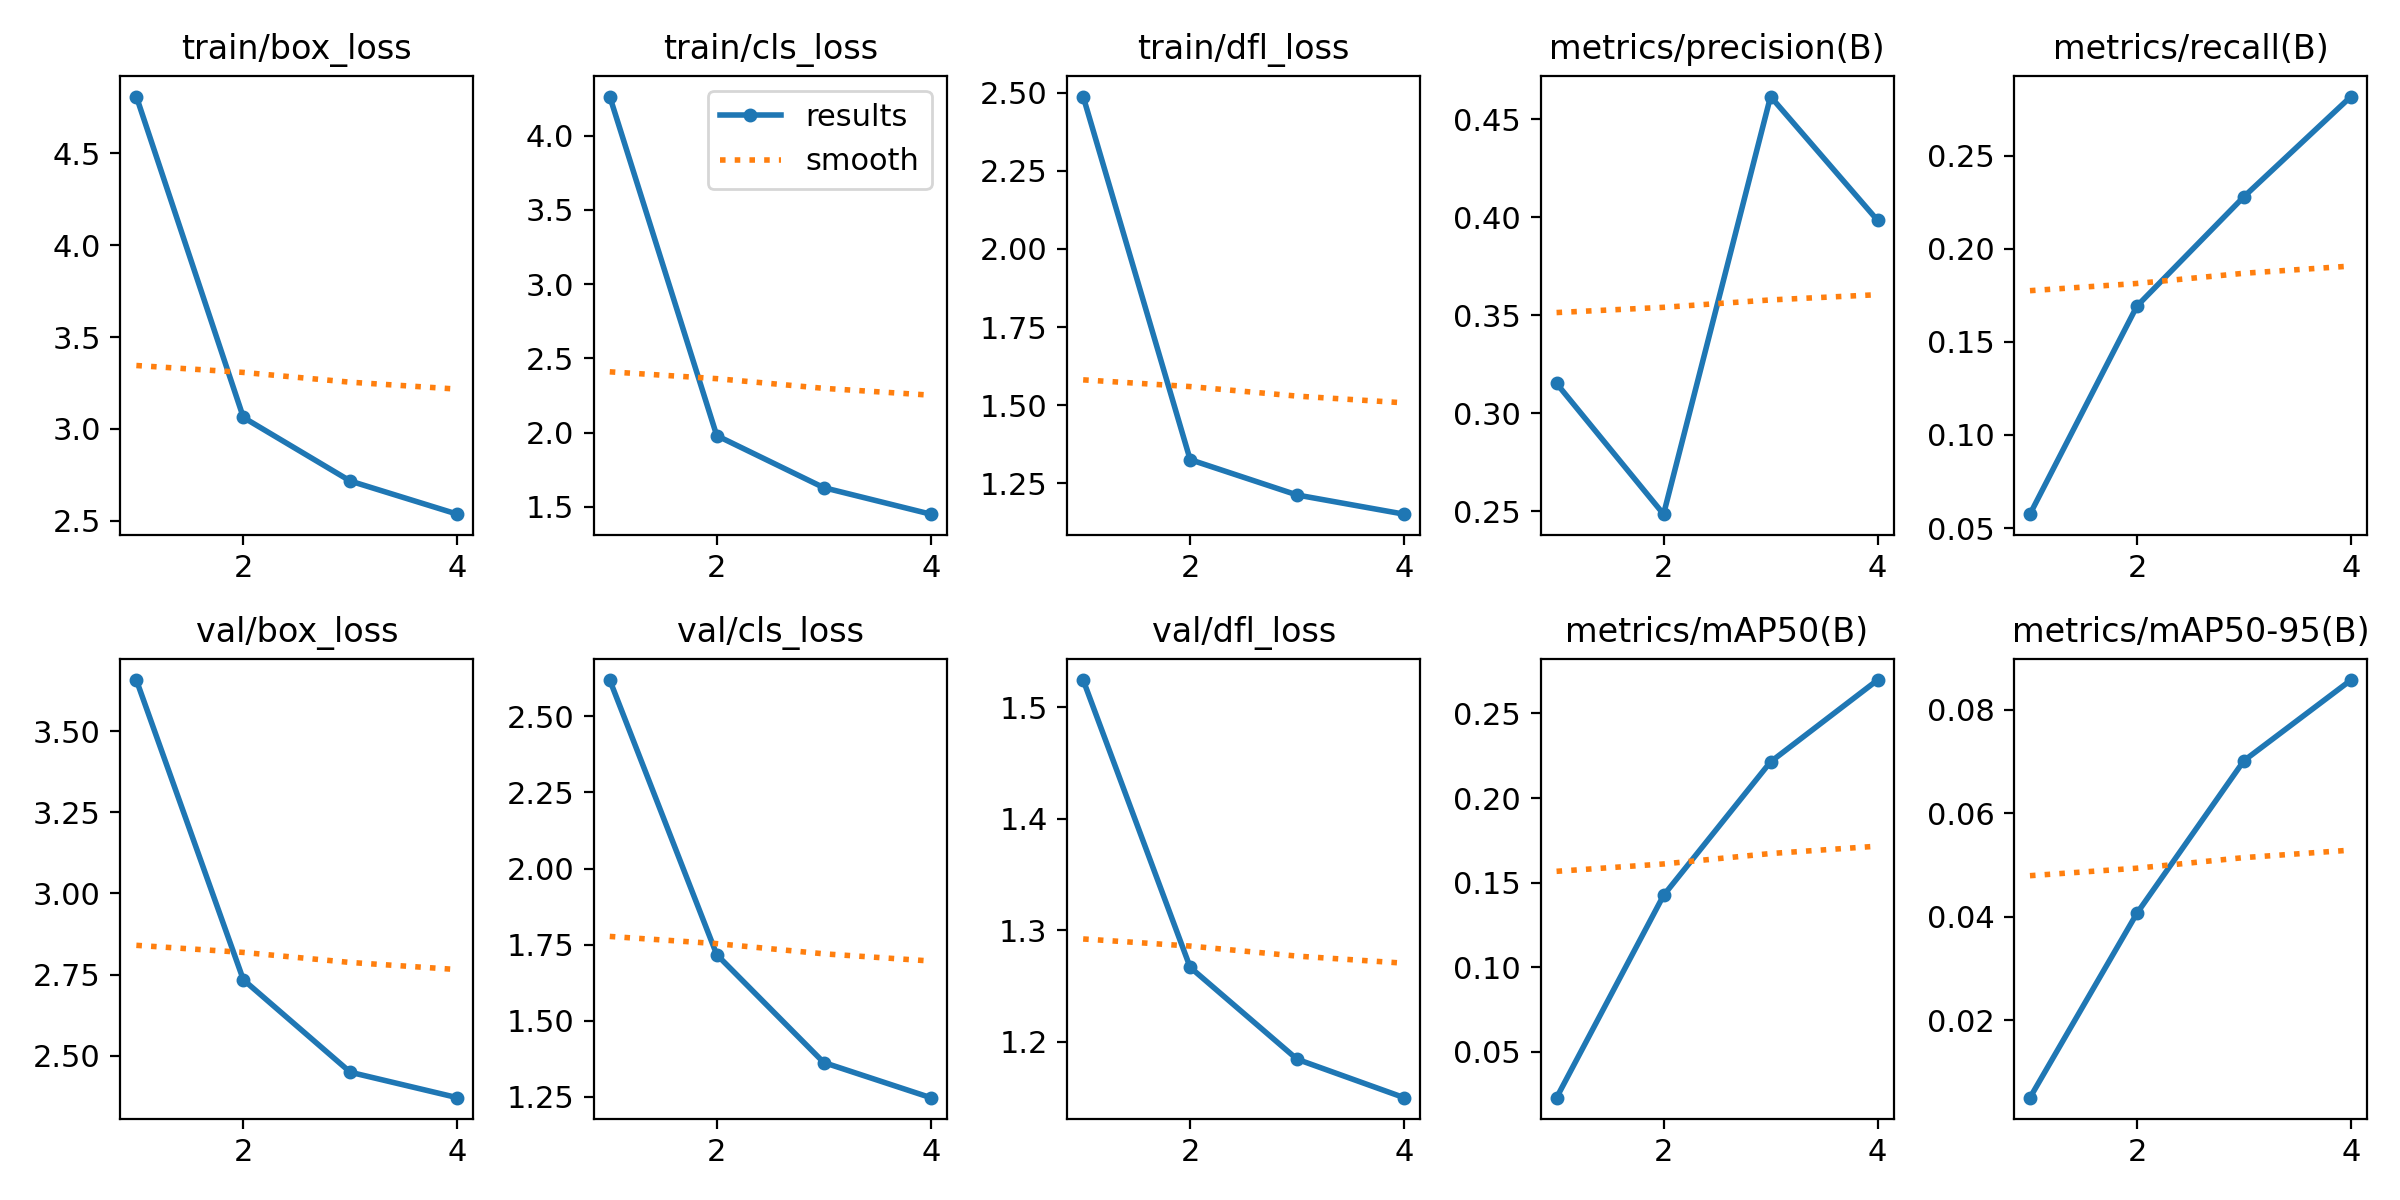

The table this chart was drawn from, first rows:
epoch, time, train/box_loss, train/cls_loss, train/dfl_loss, metrics/precision(B), metrics/recall(B), metrics/mAP50(B), metrics/mAP50-95(B), val/box_loss, val/cls_loss, val/dfl_loss, lr/pg0, lr/pg1, lr/pg2
1, 473.6, 4.808, 4.264, 2.488, 0.3151, 0.05748, 0.02271, 0.005, 3.657, 2.619, 1.525, 0.07006, 0.003327, 0.003327
2, 886.6, 3.062, 1.981, 1.326, 0.2484, 0.1692, 0.1424, 0.04067, 2.734, 1.717, 1.267, 0.03841, 0.005012, 0.005012
3, 1295, 2.716, 1.63, 1.213, 0.4615, 0.2279, 0.2214, 0.07017, 2.449, 1.363, 1.184, 0.005108, 0.005047, 0.005047
4, 1693, 2.536, 1.452, 1.151, 0.3983, 0.2817, 0.2698, 0.08576, 2.371, 1.247, 1.15, 0.002575, 0.002575, 0.002575
